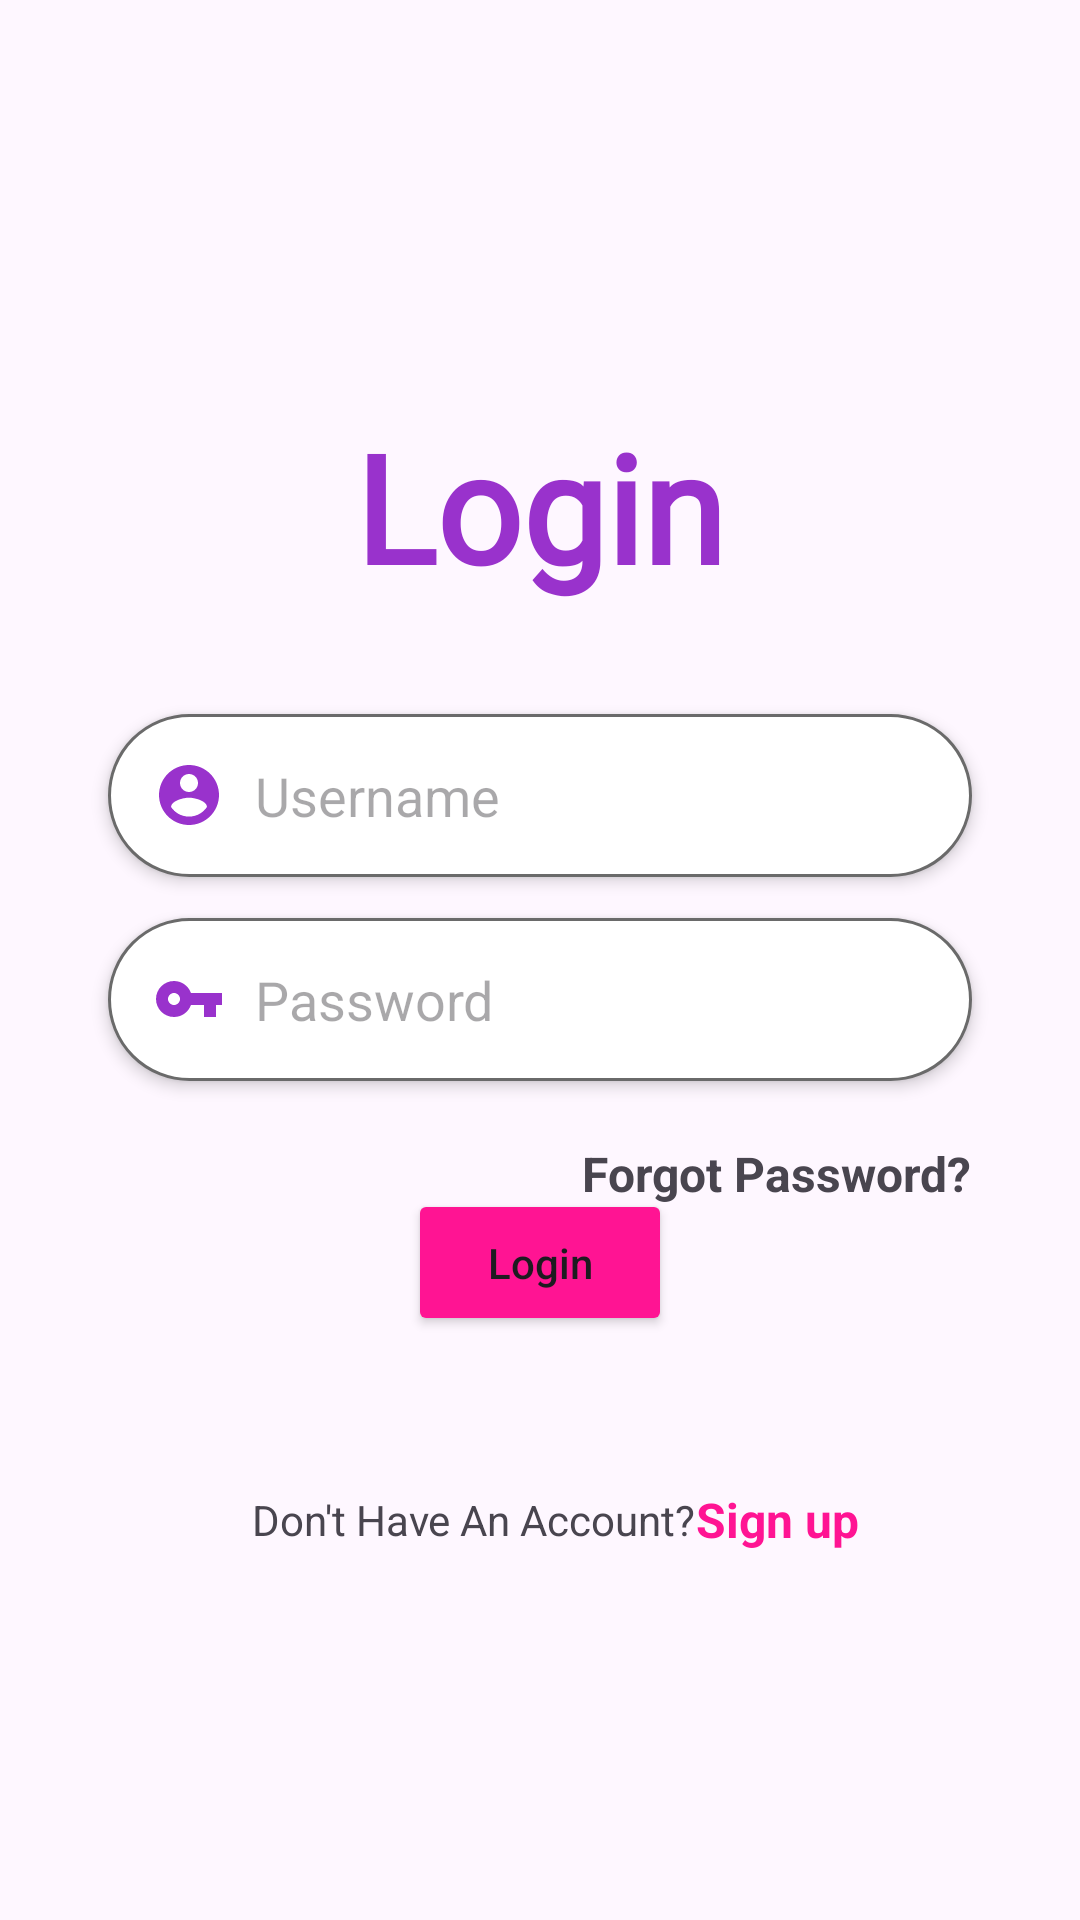

This screen was rendered from an Android layout file. Write that file and the resources it references.
<!-- AndroidManifest.xml: application theme Theme.OutfitOrganizer -->
<!-- res/layout/activity_login.xml -->
<?xml version="1.0" encoding="utf-8"?>
<androidx.constraintlayout.widget.ConstraintLayout xmlns:android="http://schemas.android.com/apk/res/android"
    xmlns:app="http://schemas.android.com/apk/res-auto"
    xmlns:tools="http://schemas.android.com/tools"
    android:id="@+id/main"
    android:layout_width="match_parent"
    android:layout_height="match_parent"
    tools:context=".login">

    <androidx.constraintlayout.widget.ConstraintLayout
        android:layout_width="match_parent"
        android:layout_height="match_parent"
        android:background="@drawable/bggg">

        <TextView
            android:id="@+id/textView2"
            android:layout_width="wrap_content"
            android:layout_height="wrap_content"
            android:fontFamily="@font/aclonica"
            android:text="Login"
            android:textColor="@color/dark_orchid"
            android:textSize="50sp"
            android:textStyle="bold"
            app:layout_constraintTop_toTopOf="parent"
            app:layout_constraintBottom_toBottomOf="parent"
            app:layout_constraintStart_toStartOf="parent"
            app:layout_constraintEnd_toEndOf="parent"
            app:layout_constraintVertical_bias="0.236" />

        <EditText
            android:id="@+id/email"
            android:layout_width="0dp"
            android:layout_height="wrap_content"
            android:layout_marginTop="36dp"
            android:background="@drawable/text_view_bg"
            android:drawableLeft="@drawable/ic_baseline_account_circle"
            android:drawablePadding="10dp"
            android:elevation="3dp"
            android:hint="Username"
            android:padding="15dp"
            app:layout_constraintTop_toBottomOf="@id/textView2"
            app:layout_constraintStart_toStartOf="parent"
            app:layout_constraintEnd_toEndOf="parent"
            app:layout_constraintWidth_percent=".8" />

        <EditText
            android:id="@+id/password"
            android:layout_width="0dp"
            android:layout_height="wrap_content"
            android:layout_marginTop="104dp"
            android:background="@drawable/text_view_bg"
            android:drawableLeft="@drawable/ic_baseline_vpn_key_24"
            android:drawablePadding="10dp"
            android:elevation="3dp"
            android:hint="Password"
            android:inputType="textPassword"
            android:padding="15dp"
            app:layout_constraintTop_toBottomOf="@id/textView2"
            app:layout_constraintStart_toStartOf="parent"
            app:layout_constraintEnd_toEndOf="parent"
            app:layout_constraintWidth_percent=".8" />

        <ProgressBar
            android:id="@+id/progressBar"
            android:visibility="gone"
            android:layout_width="wrap_content"
            android:layout_height="wrap_content"
            app:layout_constraintTop_toBottomOf="@id/password"
            app:layout_constraintStart_toStartOf="parent"
            app:layout_constraintEnd_toEndOf="parent"
            android:layout_marginTop="20dp" />

        <Button
            android:id="@+id/loginbutton"
            android:layout_width="wrap_content"
            android:layout_height="wrap_content"
            android:layout_marginTop="36dp"
            android:backgroundTint="@color/deep_pink"
            android:padding="15dp"
            android:text="Login"
            android:textAllCaps="false"
            app:layout_constraintTop_toBottomOf="@id/password"
            app:layout_constraintStart_toStartOf="parent"
            app:layout_constraintEnd_toEndOf="parent"
            app:layout_constraintWidth_percent=".4"
            app:layout_constraintVertical_bias="0.323" />

        <TextView
            android:id="@+id/textView4"
            android:layout_width="wrap_content"
            android:layout_height="wrap_content"
            android:text="Don't Have An Account?"
            app:layout_constraintBottom_toBottomOf="parent"
            app:layout_constraintStart_toStartOf="@id/password"
            app:layout_constraintEnd_toEndOf="@id/password"
            android:layout_marginBottom="124dp"
            app:layout_constraintHorizontal_bias="0.344" />

        <TextView
            android:id="@+id/signupbtn"
            android:layout_width="wrap_content"
            android:layout_height="wrap_content"
            android:text="Sign up"
            android:textColor="@color/deep_pink"
            android:textSize="16sp"
            android:textStyle="bold"
            app:layout_constraintTop_toTopOf="@id/textView4"
            app:layout_constraintBottom_toBottomOf="@id/textView4"
            app:layout_constraintStart_toEndOf="@id/textView4"
            app:layout_constraintHorizontal_bias="0.0"
            app:layout_constraintEnd_toEndOf="parent" />

        <TextView
            android:id="@+id/forgotPasswordTextView"
            android:layout_width="wrap_content"
            android:layout_height="wrap_content"
            android:layout_marginTop="20dp"
            android:text="Forgot Password?"
            android:textSize="16sp"
            android:textStyle="bold"
            app:layout_constraintTop_toBottomOf="@id/password"
            app:layout_constraintEnd_toEndOf="@id/password" />

        
        <FrameLayout
            android:id="@+id/emojiContainer"
            android:layout_width="wrap_content"
            android:layout_height="wrap_content"
            android:layout_marginTop="20dp"
            android:layout_marginBottom="20dp"
            app:layout_constraintTop_toBottomOf="@id/loginbutton"
            app:layout_constraintBottom_toTopOf="@id/textView4"
            app:layout_constraintStart_toStartOf="parent"
            app:layout_constraintEnd_toEndOf="parent">

            <TextView
                android:layout_width="wrap_content"
                android:layout_height="wrap_content"
                android:id="@+id/emojiText"
                android:visibility="gone"
                android:text="👗"
                android:textSize="30sp"
                android:layout_gravity="center"
                android:alpha="0.95" />
        </FrameLayout>


    </androidx.constraintlayout.widget.ConstraintLayout>

</androidx.constraintlayout.widget.ConstraintLayout>
<!-- resources referenced by this layout -->
<resources>
  <color name="dark_orchid">#9932CC</color>
  <color name="deep_pink">#FF1493</color>
  <!-- drawable ic_baseline_account_circle (drawable) -->
  <vector android:height="24dp" android:tint="#9932cc"
      android:viewportHeight="24" android:viewportWidth="24"
      android:width="24dp" xmlns:android="http://schemas.android.com/apk/res/android">
      <path android:fillColor="@android:color/white" android:pathData="M12,2C6.48,2 2,6.48 2,12s4.48,10 10,10 10,-4.48 10,-10S17.52,2 12,2zM12,5c1.66,0 3,1.34 3,3s-1.34,3 -3,3 -3,-1.34 -3,-3 1.34,-3 3,-3zM12,19.2c-2.5,0 -4.71,-1.28 -6,-3.22 0.03,-1.99 4,-3.08 6,-3.08 1.99,0 5.97,1.09 6,3.08 -1.29,1.94 -3.5,3.22 -6,3.22z"/>
  </vector>
  <!-- drawable ic_baseline_vpn_key_24 (drawable) -->
  <vector android:height="24dp" android:tint="#9932cc"
      android:viewportHeight="24" android:viewportWidth="24"
      android:width="24dp" xmlns:android="http://schemas.android.com/apk/res/android">
      <path android:fillColor="@android:color/white" android:pathData="M12.65,10C11.83,7.67 9.61,6 7,6c-3.31,0 -6,2.69 -6,6s2.69,6 6,6c2.61,0 4.83,-1.67 5.65,-4H17v4h4v-4h2v-4H12.65zM7,14c-1.1,0 -2,-0.9 -2,-2s0.9,-2 2,-2 2,0.9 2,2 -0.9,2 -2,2z"/>
  </vector>
  <!-- drawable text_view_bg (drawable) -->
  <?xml version="1.0" encoding="utf-8"?>
  <shape xmlns:android="http://schemas.android.com/apk/res/android">
  <corners android:radius="50dp"/>
      <solid android:color="@color/white"/>
      <stroke android:color="#6a6a6a" android:width="1dp" />
  
  
  </shape>
  <style name="Theme.OutfitOrganizer" parent="Base.Theme.OutfitOrganizer" />
  <color name="white">#FFFFFFFF</color>
  <style name="Base.Theme.OutfitOrganizer" parent="Theme.Material3.DayNight.NoActionBar">
          
          
          <item name="colorPrimary">@color/blue_violet</item>
          <item name="colorPrimaryVariant">@color/blue_violet</item>
          <item name="colorOnPrimary">@color/white</item>
      </style>
  <color name="blue_violet">#8A2BE2</color>
</resources>
